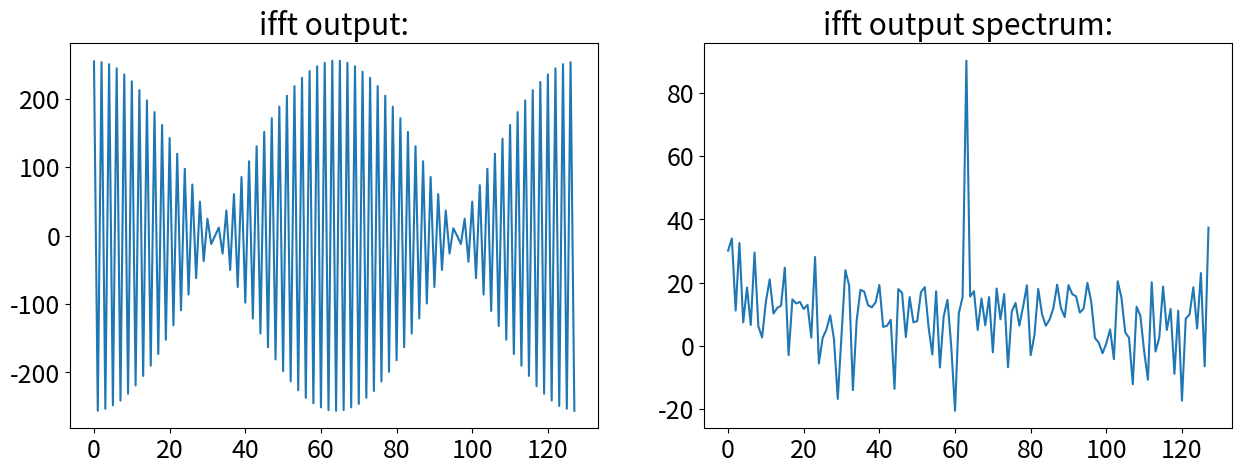

Write the Python code that produced this figure.
#!/usr/bin/env python3
# -*- coding: utf-8 -*-


import numpy as np
import matplotlib.pyplot as plt


class FftModel:
    """fixed point radix2 dit fft with fixed point scaling numerical model
    
    Takes a complex fixed point vector with fixed point position to take the fft of.
    The data is stored in an internal vector and successive fft stages can be performed.
    
    Fixed point ismodeled via integers and bitshifting.
    Unfortunately this means some more interpretation of intermediate results...
    Overflows are captured by the model, if the total nr of bits for real/complex data is provided.
    Sign bit is not included.
    
    Dataformat example: X[0]= 1024 + 32j ; x_p = 8   ==>  X_inout[0] = 2 + 0.125j
    
    Truncation is used after the multipliers and for fft stage scaling as more
    adder logic is required for rounding. (Essentially an adder at every point or rounding)
    
    
    
    https://www.ti.com/lit/an/spra948/spra948.pdf
    
    Parameters
        ----------
    x_in : complex array
        complex input vector
    x_p : int
        input array fixed point position / nr fractional bits
    w_p : int
        twiddle factor (fractinal) bits. 
    x_bits: int
        total number of bits in input, used for overflow checking

    """

    def __init__(self, x_in, x_p=0, w_p=16, x_bits=1024):  # default nr of bits is _very_ high so no oflw problems
        self.x_bits = x_bits
        self.w_p = w_p
        self.x_p = x_p  # data fixed point position. scales during fft.
        self.size = len(x_in)  # Nr samples
        assert np.log2(self.size) % 1 == 0, 'input length has to be power of two!'
        self.stages = int(np.log2(self.size))  # Nr stages (als nr. bits of index)
        self.stage = 0  # current stage
        self._bfls = int(self.size / 2)  # nr _bfls per stage

        x_brev = self.bit_reverse(x_in, self.stages)  # bit reverse
        # self.xr=np.arange(0,self.size)# debug data
        self.xr = (x_brev.real * 2 ** x_p).astype(int)  # real fixedpoint mem
        # self.xi=np.arange(0,-self.size,-1)# debug data
        self.xi = (x_brev.imag * 2 ** x_p).astype(int)  # imag fixedpoint mem

        w = np.exp(-2j * (np.pi / self.size) * np.arange(self.size / 2))  # only uses half circle twiddles
        self.wr = np.round((w.real * 2 ** self.w_p)).astype(int)  # real twiddle mem
        self.wi = np.round((w.imag * 2 ** self.w_p)).astype(int)  # imag twiddle mem

    def full_fft(self, scaling='one', ifft=False):
        """
        perform full fft and return output data

        Parameters
        ----------
        scaling : string, optional
            scaling option. The default is 'one'.
        ifft : bool, optional
            ifft of fft stage. The default is False.

        Returns
        -------
        X : complex array
            output data vector 

        """

        assert scaling in ('none', 'one', 'no_oflw', '4tone_ifft')  # check param

        for i in range(self.stages):
            if ifft:
                self.x_p += 1  # always divide by 2 in ifft stage. ADDITIONAL scaling from the scaling parameter possible!!
            if scaling == 'none':  # no scaling
                self.fft_stage(0, ifft)
            elif scaling == 'one':  # scale by one in each stage
                self.fft_stage(1, ifft)
                self.x_p -= 1
            elif scaling == 'no_oflw':  # scale by one in first and second stage and by two in later
                if i < 2:  # no overflows in real arch guaranteed
                    self.fft_stage(1, ifft)
                    self.x_p -= 1
                else:
                    self.fft_stage(2, ifft)
                    self.x_p -= 2
            elif scaling == '4tone_ifft':  # scale on first two stages and then no more
                if i < 2:
                    self.fft_stage(1, ifft)
                    self.x_p -= 1
                else:
                    self.fft_stage(0, ifft)

        return self.xr * 2 ** -self.x_p + 1j * self.xi * 2 ** -self.x_p

    def fft_stage(self, s, ifft=False):
        """
        perform radix2 stage with scaling on data

        Parameters
        ----------
        s : int
            nr. scale bits 
        ifft : bool, optional
            fft or ifft stage. The default is False.

        Returns
        -------
        None.

        """
        assert (np.amax(abs(self.xr)) < 2 ** (self.x_bits + 1)), "OVERFLOW!"
        assert (np.amax(abs(self.xi)) < 2 ** (self.x_bits + 1)), "OVERFLOW!"
        t_s = (self._bfls) >> self.stage  # twiddle index step size
        for i in range(self._bfls):
            w_idx = (t_s * i) % (self._bfls)  # twiddle factor index for each stage. wraps around.
            q = (1 << (self.stage)) - 1  # lower bits bitmask ie 000000000011 for s=3. responsible for consecuteve parts
            x_idx = (((i & ~q) << 1) | (i & q)) + ( 1 << self.stage)  # compute memory adress.
            ar, ai = self.xr[x_idx - (1 << self.stage)], self.xi[x_idx - (1 << self.stage)]  # mem access
            br, bi = self.xr[x_idx], self.xi[x_idx]
            wr, wi = self.wr[w_idx], self.wi[w_idx]
            wi = -wi if ifft else wi  # complex conjugate for ifft
            cr, ci, dr, di = self._bfl(ar, ai, br, bi, wr, wi, self.w_p, s)  # butterfly with no scaling
            self.xr[x_idx - (1 << self.stage)], self.xi[x_idx - (1 << self.stage)] = cr, ci
            self.xr[x_idx], self.xi[x_idx] = dr, di

        self.stage += 1
        assert (np.amax(abs(self.xr)) < 2 ** (self.x_bits + 1)), "OVERFLOW!"
        assert (np.amax(abs(self.xi)) < 2 ** (self.x_bits + 1)), "OVERFLOW!"

    def _bfl(self, ar, ai, br, bi, wr, wi, p, s):
        """
        Fixedpoint butterfly computation with scaling.
        Parameters
        ----------
        ar : fixed point
            input a real
        ai : fixed point
            input a imag
        br : fixed point
            input b real
        bi : fixed point
            input b imag
        wr : fixed point 
            twiddle factor real
        wi : fixed point 
            twiddle factor imag
        p : int
            twiddle factor length
        s : int
            out scale factor in bits

        Returns
        -------
        cr : fixed point
            output c real
        ci : fixed point
            output c imag
        dr : fixed point
            output d real
        di : fixed point
            output d imag
        """
        b_w_r, b_w_i = self.cmult4(br, bi, wr, wi, p)
        cr = (ar + b_w_r) >> s
        ci = (ai + b_w_i) >> s
        dr = (ar - b_w_r) >> s
        di = (ai - b_w_i) >> s
        return cr, ci, dr, di

    def test_bfl(self, a, b, ab_p, w, w_p):
        """ quick _bfl eval with complex inputs
        
            ab_p fixed point position of a and b from LSB
            w_p fixed point position of w from LSB
        """
        ar = int(a.real * 2 ** ab_p)
        ai = int(a.imag * 2 ** ab_p)
        br = int(b.real * 2 ** ab_p)
        bi = int(b.imag * 2 ** ab_p)
        wr = int(w.real * 2 ** w_p)
        wi = int(w.imag * 2 ** w_p)

        cr, ci, dr, di = self._bfl(ar, ai, br, bi, wr, wi, w_p, 0)
        c = (cr + 1j * ci) * 2 ** -ab_p
        d = (dr + 1j * di) * 2 ** -ab_p
        print(f'c_fixed={c * 2 ** -ab_p} \t d_fixed={d * 2 ** -ab_p}')
        print(f'c_float={(b * w) + a} \t d_float={-(b * w) + a}')

    def cmult4(self, br, bi, wr, wi, p):
        """
        Fixedpoint complex multiplier using 4 real multipliers 
        with p bitshift truncation after the multipliers.

        Parameters
        ----------
        wr : fixed point
            a real
        wi : fixed point
            a imag
        br : fixed point
            b real
        bi : fixed point
            b imag
        p : int
            shift

        Returns
        -------
        cr : fixed point
            output real
        ci : fixed point 
            output imag

        """
        br_wr = (br * wr) >> p  # b rebl times w rebl
        bi_wi = (bi * wi) >> p  # b imbg times w imbg
        br_wi = (br * wi) >> p
        bi_wr = (bi * wr) >> p
        cr = br_wr - bi_wi
        ci = br_wi + bi_wr
        return cr, ci

    def cmult3(self, ar, ai, br, bi, p):
        """
        Fixedpoint complex multiplier using 3 real multipliers
        with p bitshift truncation after the multipliers.

        Parameters
        ----------
        ar : fixed point
            a real
        ai : fixed point
            a imag
        br : fixed point
            b real
        bi : fixed point
            b imag
        p : int
            shift

        Returns
        -------
        cr : fixed point
            output real
        ci : fixed point 
            output imag

        """
        ar_br = (ar * br) >> p  # a real times b real
        ai_bi = (ai * bi) >> p  # a imag times b imag
        cr = ar_br - ai_bi  # real part of output
        ar_p_ai = (ar + ai) >> 1  # real plus imag of a. shift by one to not exceed DSP input width.
        br_p_bi = br + bi  # real plus imag of b
        temp = (ar_p_ai * br_p_bi) >> ( p - 1)
        # temporary product for imag output. shift by one less to get back to the same fixedpoint pos.
        ci = temp - ar_br - ai_bi  # imag output
        return cr, ci

    def bit_reverse(self, x, bits):
        """
        index bit reverse input array

        Parameters
        ----------
        x : complex array
            inp vector
        bits : int
            nr bits of vector index (e.g. 4 for len(x)=16)

        Returns
        -------
        x_brev : complex array
            output with bit reversed index (i.e. 100 for 001)

        """
        x_brev = np.empty(len(x), 'complex')
        for i, k in enumerate(x):
            binary = bin(i)
            reverse = binary[-1:1:-1]
            pos = int(reverse + (bits - len(reverse)) * '0', 2)
            x_brev[i] = x[pos]
        return x_brev

    def evaluate_slot(self, size, x_bits, w_bits, scaling='none', plot=True):
        """
        Evaluate fft dynamic range performance using the slot noise (Xilinx datasheet) technique.
        See https://www.xilinx.com/support/documentation/ip_documentation/xfft/v9_0/pg109-xfft.pdf.
        However, the datasheet either leaves out critical info or displays wrong plots.
        As only noise in slot is of interest and precise noise power outside slot is not critical,
        the spectrum is set to 0 like in the datasheet.

        Parameters
        ----------
        size : int
            size of input vector
        x_bits : int
            number of bits for input vector
        w_bits : int
            number of bits for twiddle factors
        scaling: string
            scaling option
        plot :  bool, optional
            plot out setting
        
        Returns
        -------
        None.

        """

        # TODO: research on noise modeling and "full scale noise" ie. "where do I cut the bell curve??"
        sigma = 10  # cut off gauss distribution after sigma*std. deviation
        X_t = np.random.normal(0, sigma ** -1, size)  # +1j*np.random.normal(0,sigma**-1,size)  # draw random samples
        X_f = np.fft.fft(X_t)  # take fft or random samples
        X_f[int(len(X_f) / 2):(int(len(X_f) / 2) + int(len(X_f) / 20))] = 0  # cut slot
        X_t = np.fft.ifft(X_f)
        X_t = X_t * 2 ** (x_bits - 1)
        X_t = np.rint(X_t.real) + 1j * np.rint(X_t.imag)  # quantize to nr bits
        X_t = X_t * 2 ** -x_bits
        X_f_float = 20 * np.log10(abs(np.fft.fft(X_t)))  # ideal fft on quantized data
        X_f_float[:int(len(X_f) / 2)] = 0  # cut out region of interest like in xilinx datasheet
        X_f_float[(int(len(X_f) / 2) + int(len(X_f) / 20)):] = 0
        # fft_mod=fft_model(X_t,0,w_bits)         # make new model inside eval for convenience
        self.__init__(X_t, x_bits, w_bits)
        X_f_model = 20 * np.log10(abs(self.full_fft(scaling)))  # model fft on quantized data
        X_f_model[:int(len(X_f) / 2)] = 0  # cut out region of interest like in xilinx datasheet
        X_f_model[(int(len(X_f) / 2) + int(len(X_f) / 20)):] = 0
        if plot:
            plt.rc('font', size=18)
            plt.figure(1, [20, 10])
            plt.title('Slot noise performance:')
            plt.plot(X_f_float, label='ideal')
            plt.plot(X_f_model, label='model')
            plt.legend()
            plt.grid()
            plt.show()

        return X_f_model

    def evaluate_tone(self, size, x_bits, w_bits, scaling='none', plot=True):
        """
        Evaluate using full scale single complex tone. Calculate SNR.

        Parameters
        ----------
        size : int
            size of input vector
        x_bits : int
            number of bits for input vector
        w_bits : int
            number of bits for twiddle factors
        scaling: string
            scaling option
        plot :  bool, optional
            plot out setting

        Returns
        -------
        None.

        """
        tone = 3
        x_t = np.exp(1j * tone * np.linspace(0, 2 * np.pi, size, False))  # make fullscale amplitude 1 (+-0.5)
        x_t = ((x_t + np.random.normal(0, (2 ** -(x_bits - 1)) / np.sqrt(12),
                                       size)) * 2 ** x_bits)  # add one LSB qunatization noise
        x_t = np.rint(x_t.real) + 1j * np.rint(x_t.imag)  # quantize to nr bits
        x_t = x_t * 2 ** -x_bits
        x_f_float = abs(np.fft.fft(x_t)) / size  # ideal fft on quantized data
        x_f_float_db = 20 * np.log10(x_f_float)  # ideal fft on quantized data
        # fft_mod=fft_model(x_t,0,w_bits)         # make new model inside eval for convenience
        self.__init__(x_t, x_bits, w_bits, x_bits)
        x_f_model = abs((self.full_fft(scaling))) / size
        x_f_model_db = 20 * np.log10(x_f_model)  # model fft on quantized data
        if plot:
            plt.rc('font', size=18)
            plt.figure(1, [20, 10])
            plt.title('Single tone performance:')
            plt.plot(x_f_float_db.real, label='ideal')
            plt.plot(x_f_model_db.real, label='model')
            plt.legend()
            plt.grid()
            plt.show()

        # wow, calculating SNR and understanding whats going on is not trivial.. Effects:
        # * SNR of a complex signal is generally slightly higher as the real signal
        # * calculating SNR from spectrum makes a tiny mistake because some noise falls into the signal bin
        snr_in = self.calc_snr(x_f_float, tone)
        snr_out = self.calc_snr(x_f_model, tone)
        print('---------------- \n tone eval:')
        print(f'input SNR: {snr_in} \t output SNR: {snr_out}')

    def evaluate_ifft(self, size, x_bits, w_bits, plot=True):
        """
        evaluate the ifft of a single tone without noise at the input

        Parameters
        ----------
        size : int
            size of input vector
        x_bits : int
            number of bits for input vector
        w_bits : int
            number of bits for twiddle factors
        plot :  bool, optional
            plot out setting

        Returns
        -------
        None.

        """
        x_p = 0 # x_bits - (np.log2(size) - 1)  # nr fractional bits. log2(size) bits before point for signle tone.
        tone = 63
        x_f = np.zeros(size, dtype='complex')
        x_f[tone] = 32767
        # single real tone at tone with max input ampl. will lead to and real cosine and complex sine in time domain

        self.__init__(x_f, x_p, w_bits)
        x_t = (self.full_fft(scaling='one', ifft=True))
        if plot:
            plt.rc('font', size=18)
            fig, ax = plt.subplots(1, 2, figsize=(15, 5))
            ax[0].set_title('ifft output:')
            ax[0].plot(x_t)
            x_f = 20 * np.log10(abs(np.fft.fft(x_t).real))  # with only one tone, the even/odd bins will see no noise..
            x_f[x_f == -np.inf] = np.min(x_f[x_f != -np.inf])  # set -inf values to lowest occurring value in plot
            ax[1].set_title('ifft output spectrum:')
            ax[1].plot(x_f.real)

        SNR = self.calc_snr(x_t, tone, False)
        print('---------------- \n ifft eval:')
        print(f'SNR: {SNR} ')

    @staticmethod
    def calc_snr(x, tone, freq_domain=True):
        """ 
        helper to calc SNR of X at complex freq tone
        Data can be given in freq or time domain
        """
        if not freq_domain:
            x = np.fft.fft(x)
        return 10 * np.log10((x[tone] * np.conj(x[tone])) / (np.sum(x * np.conj(x)) - x[tone] * np.conj(x[tone])))
        # calc SNR by integrating over noise


if __name__ == "__main__":
    a = FftModel([.1, .1, .1, .1, .1, .1, .1, .1], 6, 18)
    # eval not yet with scaling
    # a.evaluate_slot(1024,24,16,'none')
    # a.evaluate_tone(1024,16,8,'one')      # very low twiddle precision! noise concentrates at harmonics
    # a.evaluate_tone(1024,16,16,'no_oflw')     # 18 fractional twiddle bits, i think I can build this with 18b wide rom
    a.evaluate_ifft(128, 16, 14)
